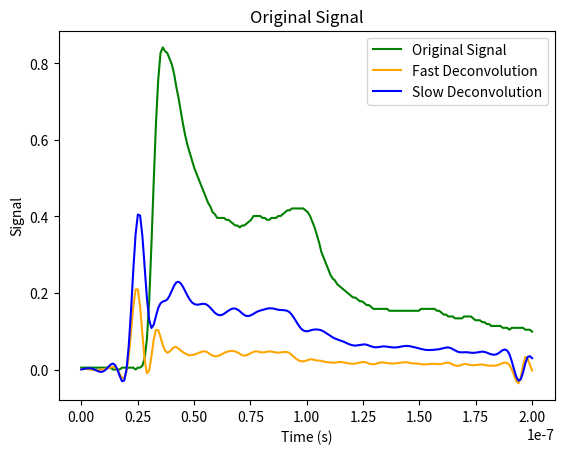

Reproduce this figure in Python.
import numpy as np
import matplotlib.pyplot as plt
from scipy.signal import lfilter, freqz
from scipy.fft import fft, ifft
import math
import time

signal = [201, 201, 201, 201, 201, 201, 201, 201, 201, 201, 201, 201, 201, 201, 202, 202, 202, 202, 201, 201, 201, 201, 201, 201, 202, 201, 201, 200, 196, 186, 166, 136, 103, 72, 49, 35, 32, 34, 35, 38, 41, 46, 53, 59, 66, 73, 79, 84, 88, 92, 96, 99, 102, 105, 108, 111, 114, 116, 119, 120, 122, 122, 122, 122, 123, 123, 124, 125, 126, 126, 127, 126, 126, 125, 124, 123, 121, 121, 121, 121, 122, 122, 123, 123, 122, 122, 122, 121, 121, 120, 119, 118, 118, 117, 117, 117, 117, 117, 117, 118, 119, 121, 124, 127, 131, 135, 140, 143, 146, 149, 152, 154, 155, 157, 158, 159, 160, 161, 162, 163, 164, 164, 165, 166, 166, 167, 168, 168, 169, 170, 170, 170, 170, 170, 170, 170, 171, 171, 171, 171, 171, 171, 171, 171, 171, 171, 171, 171, 171, 171, 170, 170, 170, 170, 170, 170, 170, 171, 171, 172, 173, 173, 174, 174, 174, 175, 175, 175, 175, 174, 174, 174, 174, 175, 176, 176, 176, 177, 177, 178, 178, 179, 179, 179, 179, 179, 180, 180, 180, 181, 180, 180, 180, 180, 180, 180, 181, 181, 181, 182]
signal = np.array(signal)  # Convert to numpy array for easier manipulation

t = np.linspace(0, 200e-9, len(signal))  # Time vector from 0 to 200 ns

# flip the signal
signal = -signal

# normalise
signal = signal / np.max(np.abs(signal)) + 1

fast_num = [-0.01189, 0.0275, -0.02653, 0.02003, 0.01363, 0.02838, 0.01931, 0.001311, 0.01355, 0.01309, -0.002543 ]
fast_den = [1, -3.302, 4.706, -3.741, 1.69, -0.3426]
slow_num = [-0.01189, 0.0271, -0.021, 0.01146, 0.01704]
slow_den = [1, -3.269, 4.209, -2.554, 0.6227]


def nextpow2(x):
    """
    Returns the exponent of the smallest power of 2 that is 
    greater than or equal to the absolute value of x.
    """
    # Handle absolute value as per MATLAB specification
    x = abs(x)
    
    if x == 0:
        return 0
        
    # If x is a float, round it up to the next integer 
    if isinstance(x, float):
        x = math.ceil(x)
        
    # (x - 1).bit_length() perfectly finds the required power of 2 exponent
    return (x - 1).bit_length()


def inverse_filter_regularised(y, b, a, alpha=0.1):
    # implementation of weiner deconvolution with regularization
    # y: input signal
    # b: numerator coefficients of the filter
    # a: denominator coefficients of the filter
    # alpha: regularization parameter

    # H(z) = B(z) / A(z)
    # X = Y * conj(H) / (abs(H)^2 + alpha)

    y = np.asarray(y, dtype=float).ravel()
    b = np.asarray(b, dtype=float)
    a = np.asarray(a, dtype=float)

    N = len(y)
    Nfft = 2 ** nextpow2(4 * N)

    # scipy returns w, H
    w, H = freqz(b, a, worN=Nfft, whole=True)

    Y = fft(y, Nfft)

    X = Y * np.conj(H) / (np.abs(H)**2 + alpha)

    x_full = np.real(ifft(X))
    return x_full[:N]

x_est_fast = inverse_filter_regularised(signal, fast_num, fast_den)
start_time = time.time()
x_est_slow = inverse_filter_regularised(signal, slow_num, slow_den)
print("Slow deconvolution took", time.time() - start_time, "seconds")
    


plt.plot(t, signal, label='Original Signal', color='green')
plt.plot(t, x_est_fast, label='Fast Deconvolution', color='orange')
plt.plot(t, x_est_slow, label='Slow Deconvolution', color='blue')
plt.xlabel("Time (s)")
plt.ylabel("Signal")
plt.title("Original Signal")
plt.legend()
plt.show()
